Run: headless pygame with SDL's dummy video driver; simulated clock (each Clock.tick advances the game by its frame time, no real sleeping); random seed 0; keys injected as events and as key.get_pressed() state; mouse plan: one left click at the window centre at the start of phase 2, then a move to the lower-right quarter at the start of phase 3.
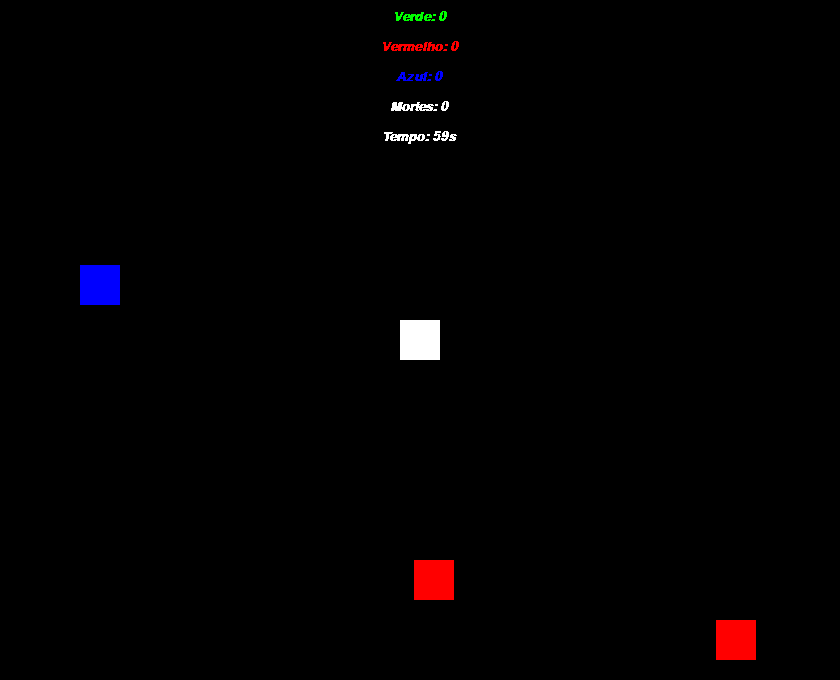
Frame 1 of 4 · flips 1–60 · no input
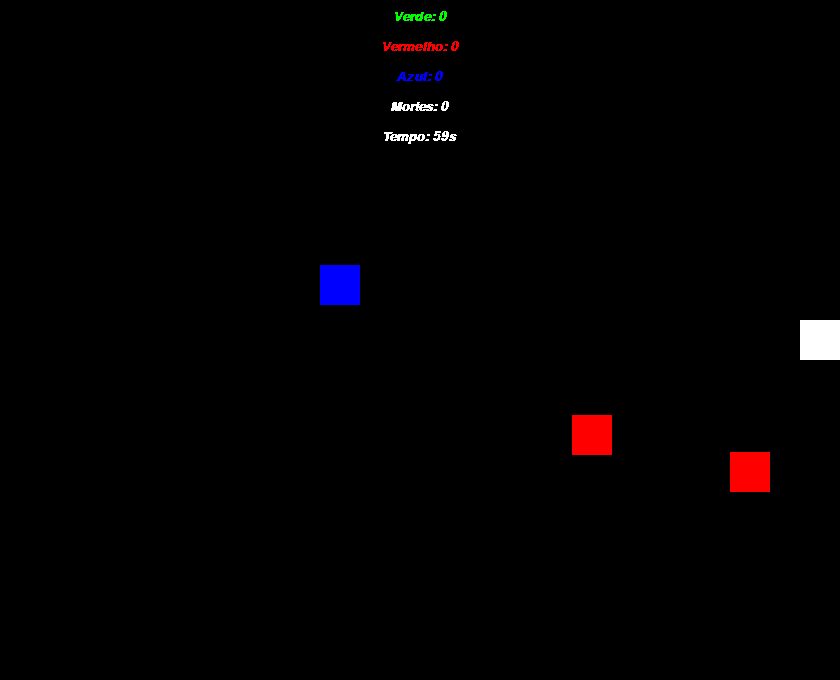
Frame 2 of 4 · flips 61–180 · clicked the window centre · tapped SPACE, RETURN · held RIGHT (→), D
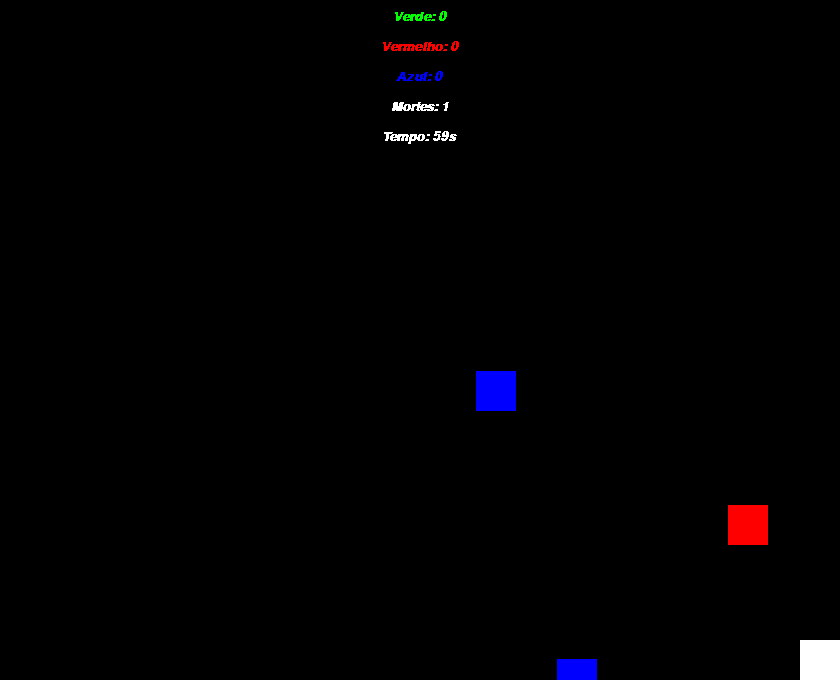
Frame 3 of 4 · flips 181–300 · moved the mouse to the lower-right quarter · held DOWN (↓), S
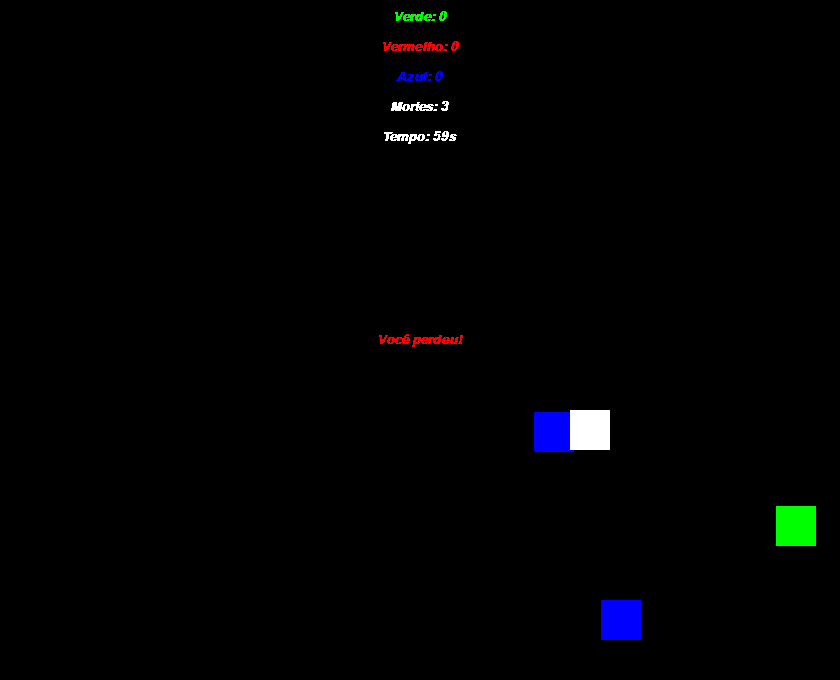
Frame 4 of 4 · flips 301–420 · held LEFT (←), A, UP (↑), W

The pygame program that drew these frames:

import pygame
from pygame.locals import *
from sys import exit
from random import randint, choice
import time

pygame.init()

largura_tela = 840
altura_tela = 680

tamanho_objeto = 40
tamanho_projétil = 8
velocidade_projétil = 10
velocidade_zumbi = 2.3

fonte = pygame.font.SysFont('arial', 20, True, True)
pontos = {'verde': 0, 'vermelho': 0, 'azul': 0}  # Contadores de pontos para cada tipo de zumbi
mortes = 0
tela = pygame.display.set_mode((largura_tela, altura_tela))
pygame.display.set_caption('CInZombie')
relogio = pygame.time.Clock()

sobrevivente = pygame.Rect(largura_tela / 2 - tamanho_objeto / 2, altura_tela / 2 - tamanho_objeto / 2, tamanho_objeto,
                           tamanho_objeto)
projeteis = []


def criar_zumbi():
    lado = randint(1, 4)
    if lado == 1:
        x = -tamanho_objeto
        y = randint(0, altura_tela - tamanho_objeto)
    elif lado == 2:
        x = largura_tela
        y = randint(0, altura_tela - tamanho_objeto)
    elif lado == 3:
        x = randint(0, largura_tela - tamanho_objeto)
        y = -tamanho_objeto
    else:
        x = randint(0, largura_tela - tamanho_objeto)
        y = altura_tela
    cor = choice(['verde', 'vermelho', 'azul'])  # Tipos de zumbi: verde, vermelho, azul
    return pygame.Rect(x, y, tamanho_objeto, tamanho_objeto), cor


zumbis = []  # Lista de zumbis

for _ in range(3):  # Cria três zumbis com cores diferentes
    zumbi, cor = criar_zumbi()
    zumbis.append((zumbi, cor))

cores = {'verde': (0, 255, 0), 'vermelho': (255, 0, 0),
         'azul': (0, 0, 255)}  # Mapeamento de cores para cada tipo de zumbi

# Variáveis do cronômetro
tempo_inicial = time.time()
tempo_limite = 60  # 60 segundos
tempo_restante = tempo_limite

while True:
    relogio.tick(60)
    tela.fill((0, 0, 0))

    for event in pygame.event.get():
        if event.type == QUIT:
            pygame.quit()
            exit()
        if event.type == MOUSEBUTTONDOWN:
            mouse_x, mouse_y = pygame.mouse.get_pos()
            dx = mouse_x - sobrevivente.x
            dy = mouse_y - sobrevivente.y
            dist = max(1, abs(dx) + abs(dy))
            direcao_x = dx / dist
            direcao_y = dy / dist
            projeteis.append(
                [sobrevivente.x, sobrevivente.y, direcao_x * velocidade_projétil, direcao_y * velocidade_projétil])

    keys = pygame.key.get_pressed()
    if keys[K_a] and sobrevivente.left > 0:
        sobrevivente.x -= 5
    elif keys[K_d] and sobrevivente.right < largura_tela:
        sobrevivente.x += 5
    if keys[K_w] and sobrevivente.top > 0:
        sobrevivente.y -= 5
    elif keys[K_s] and sobrevivente.bottom < altura_tela:
        sobrevivente.y += 5

    for i, (zumbi, cor) in enumerate(zumbis):
        direcao_x = sobrevivente.x - zumbi.x
        direcao_y = sobrevivente.y - zumbi.y
        dist = max(1, abs(direcao_x) + abs(direcao_y))
        direcao_x /= dist
        direcao_y /= dist
        zumbi.x += direcao_x * velocidade_zumbi
        zumbi.y += direcao_y * velocidade_zumbi

        if zumbi.left > largura_tela or zumbi.right < 0 or zumbi.top > altura_tela or zumbi.bottom < 0:
            zumbis[i] = (criar_zumbi())

        pygame.draw.rect(tela, cores[cor], zumbi)  # Desenhe o zumbi preenchido com a cor

    projéteis_a_remover = []
    for projétil in projeteis:
        projétil[0] += projétil[2]
        projétil[1] += projétil[3]
        if projétil[0] < 0 or projétil[0] > largura_tela or projétil[1] < 0 or projétil[1] > altura_tela:
            projéteis_a_remover.append(projétil)

    for projétil in projéteis_a_remover:
        projeteis.remove(projétil)

    projéteis_a_remover = []
    for projétil in projeteis:
        projétil_rect = pygame.Rect(projétil[0], projétil[1], tamanho_projétil, tamanho_projétil)
        for i, (zumbi, cor) in enumerate(zumbis):
            if projétil_rect.colliderect(zumbi):
                projéteis_a_remover.append(projétil)
                zumbis[i] = (criar_zumbi())
                pontos[cor] += 1  # Incrementa o contador de pontos para a cor do zumbi

    for projétil in projéteis_a_remover:
        projeteis.remove(projétil)

    # Verifique colisão entre zumbis e sobrevivente
    for i, (zumbi, _) in enumerate(zumbis):
        if sobrevivente.colliderect(zumbi):
            mortes += 1  # Incrementa o contador de mortes
            zumbis[i] = (criar_zumbi())  # Reposiciona o zumbi

    pygame.draw.rect(tela, (255, 255, 255), sobrevivente)

    # Calcula o tempo restante
    tempo_atual = time.time()
    tempo_restante = max(0, tempo_limite - (tempo_atual - tempo_inicial))

    # Renderize os contadores de pontos centralizados na parte superior da tela
    mensagem_verde = fonte.render(f'Verde: {pontos["verde"]}', False, (0, 255, 0))
    mensagem_vermelho = fonte.render(f'Vermelho: {pontos["vermelho"]}', False, (255, 0, 0))
    mensagem_azul = fonte.render(f'Azul: {pontos["azul"]}', False, (0, 0, 255))

    tela.blit(mensagem_verde, (largura_tela // 2 - mensagem_verde.get_width() // 2, 10))
    tela.blit(mensagem_vermelho, (largura_tela // 2 - mensagem_vermelho.get_width() // 2, 40))
    tela.blit(mensagem_azul, (largura_tela // 2 - mensagem_azul.get_width() // 2, 70))

    # Renderize o contador de mortes centralizado na parte superior da tela
    mensagem_mortes = fonte.render(f'Mortes: {mortes}', False, (255, 255, 255))
    tela.blit(mensagem_mortes, (largura_tela // 2 - mensagem_mortes.get_width() // 2, 100))

    # Renderize o cronômetro na parte superior da tela
    mensagem_tempo = fonte.render(f'Tempo: {int(tempo_restante)}s', False, (255, 255, 255))
    tela.blit(mensagem_tempo, (largura_tela // 2 - mensagem_tempo.get_width() // 2, 130))

    # Verifique as condições de vitória e derrota
    if mortes >= 3:
        mensagem_perdeu = fonte.render('Você perdeu!', False, (255, 0, 0))
        tela.blit(mensagem_perdeu, (
        largura_tela // 2 - mensagem_perdeu.get_width() // 2, altura_tela // 2 - mensagem_perdeu.get_height() // 2))
        pygame.display.update()
        pygame.time.delay(5000)  # Aguarde 5 segundos
        pygame.quit()
        exit()
    elif tempo_restante <= 0:
        mensagem_ganhou = fonte.render('Você ganhou!', False, (0, 255, 0))
        tela.blit(mensagem_ganhou, (
        largura_tela // 2 - mensagem_ganhou.get_width() // 2, altura_tela // 2 - mensagem_ganhou.get_height() // 2))
        pygame.display.update()
        pygame.time.delay(5000)  # Aguarde 5 segundos
        pygame.quit()
        exit()

    # Desenhe os projéteis após desenhar os zumbis para que eles apareçam na parte superior
    for projétil in projeteis:
        pygame.draw.rect(tela, (255, 0, 0), (projétil[0], projétil[1], tamanho_projétil, tamanho_projétil))

    pygame.display.update()
